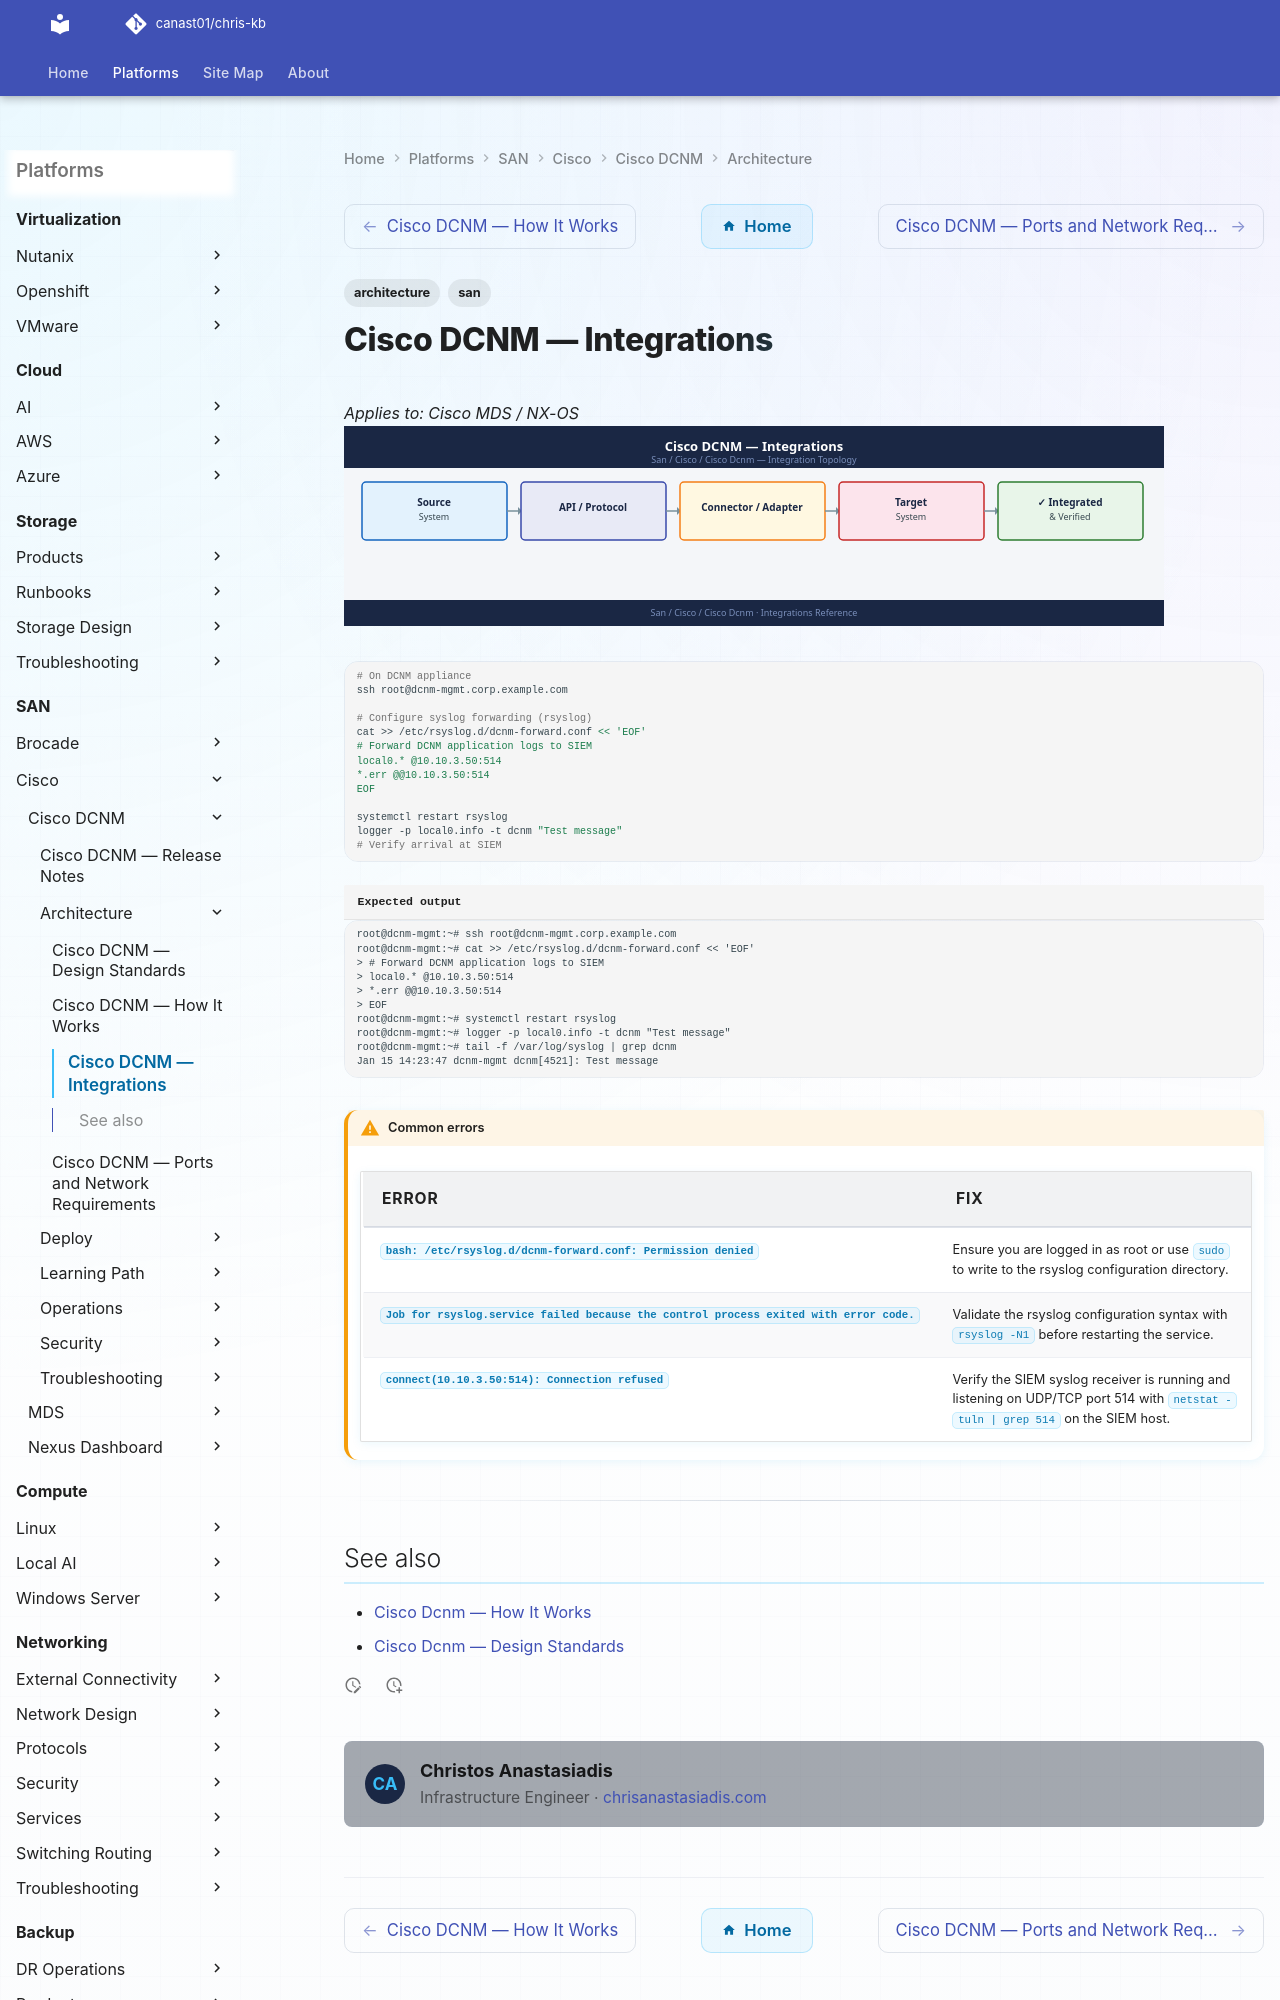

repository: canast01/chris-kb · page: san/cisco/cisco-dcnm/architecture/integrations/index.html · generator: mkdocs

---
tags:
  - architecture
  - san
---
# Cisco DCNM — Integrations

*Applies to: Cisco MDS / NX-OS*
![Cisco DCNM — Integrations](../../../../assets/san-cisco-cisco-dcnm-architecture-integrations.svg)

```bash
# On DCNM appliance
ssh root@dcnm-mgmt.corp.example.com

# Configure syslog forwarding (rsyslog)
cat >> /etc/rsyslog.d/dcnm-forward.conf << 'EOF'
# Forward DCNM application logs to SIEM
local0.* @10.10.3.50:514
*.err @@10.10.3.50:514
EOF

systemctl restart rsyslog
logger -p local0.info -t dcnm "Test message"
# Verify arrival at SIEM
```
